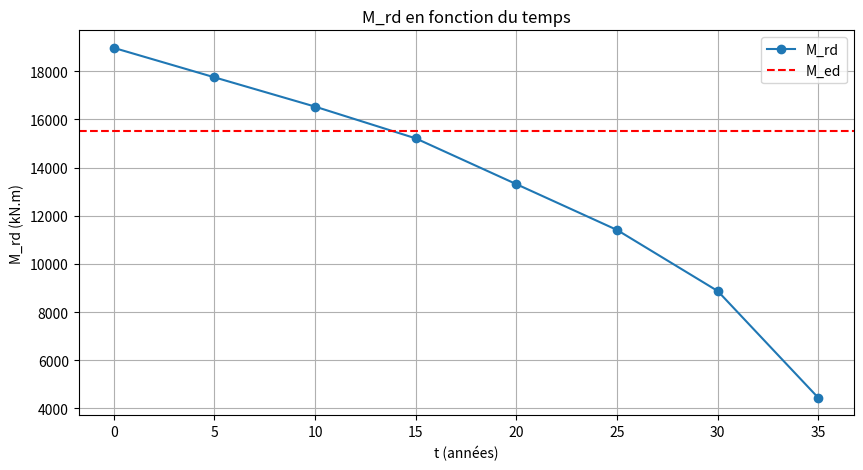
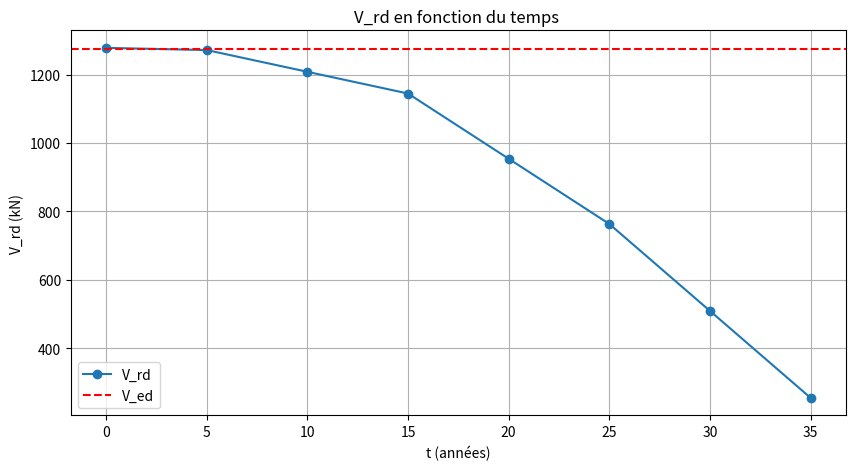

These figures' Python source, in order:
import matplotlib.pyplot as plt
import numpy as np

def M_rd(As1,As2, fyd,z):
    
    F_s = (As1 + As2) * fyd*10e-5
    M_rd = F_s * z
    return M_rd

def V_rd(As_s,fyd,z,cot_theta):
    
    V_rd = As_s*fyd*z*cot_theta*10e-5
    return V_rd
A_s1 = np.array([213.71,200,186.29,171.43,150,128.57,100,50])
A_s2 = np.array([42.83,40,37.26,34.29,30,25.71,20,10])
As_s = np.array([20.1,20,19,18,15,12,8,4])
t = np.array([0,5,10,15,20,25,30,35])
V_ed = 1275
M_ed = 15500
cot_theta = 2
fyd = 435e6
z_M = 1.7
z_v = 0.731

# Calcul des valeurs de M_rd et V_rd
M_rd_values = M_rd(A_s1,A_s2, fyd, z_M)*10e-4
V_rd_values = V_rd(As_s, fyd, z_v, cot_theta)*10e-4
print("M_rd = ",M_rd_values)
print("V_rd =",V_rd_values)
# Tracé du graphe de M_rd en fonction de t
plt.figure(figsize=(10, 5))
plt.plot(t, M_rd_values, label='M_rd', marker='o')
plt.axhline(y=M_ed, color='r', linestyle='--', label='M_ed')
plt.xlabel('t (années)')
plt.ylabel('M_rd (kN.m)')
plt.title('M_rd en fonction du temps')
plt.legend()
plt.grid()
plt.show()

# Tracé du graphe de V_rd en fonction de t
plt.figure(figsize=(10, 5))
plt.plot(t, V_rd_values, label='V_rd', marker='o')
plt.axhline(y=V_ed, color='r', linestyle='--', label='V_ed')
plt.xlabel('t (années)')
plt.ylabel('V_rd (kN)')
plt.title('V_rd en fonction du temps ')
plt.legend()
plt.grid()
plt.show()